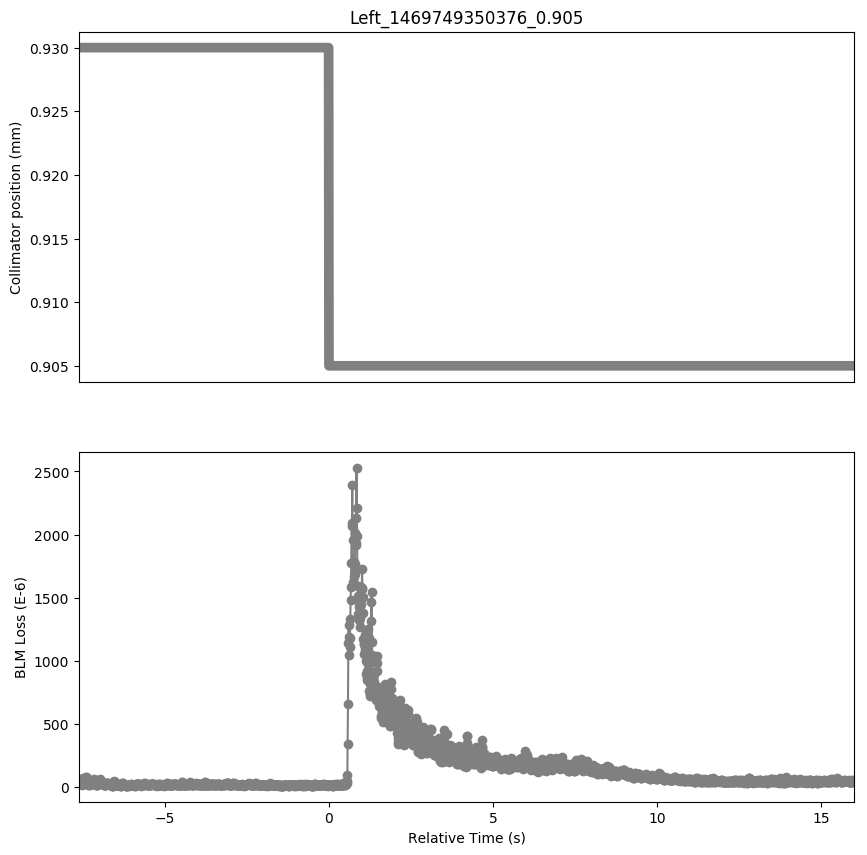

Source data for this figure (header and first rows):
Timestamp, position, BLMTI.06L7.B1E10_TCP.B6L7.B1
1469749342770, 0.93, 6.1178e-05
1469749342780, 0.93, 4.7422e-05
1469749342790, 0.93, 5.7196000000000006e-05
1469749342800, 0.93, 4.3078e-05
1469749342810, 0.93, 3.7648e-05
1469749342820, 0.93, 3.1132e-05
1469749342830, 0.93, 3.5114e-05
1469749342840, 0.93, 2.6064e-05
1469749342850, 0.93, 2.3891999999999998e-05
1469749342860, 0.93, 1.7375999999999998e-05
1469749342870, 0.93, 2.1358e-05
1469749342880, 0.93, 2.9684000000000002e-05
1469749342890, 0.93, 5.1766000000000005e-05
1469749342900, 0.93, 6.8056e-05
1469749342910, 0.93, 5.3213999999999996e-05
1469749342920, 0.93, 6.841800000000001e-05
1469749342930, 0.93, 5.249e-05
1469749342940, 0.93, 5.4662e-05
1469749342950, 0.93, 3.0046e-05
1469749342960, 0.93, 3.0046e-05
1469749342970, 0.93, 3.7648e-05
1469749342980, 0.93, 7.602e-05
1469749342990, 0.93, 8.0726e-05
1469749343000, 0.93, 7.2038e-05
1469749343010, 0.93, 6.3712e-05
1469749343020, 0.93, 4.7422e-05
1469749343030, 0.93, 3.8372e-05
1469749343040, 0.93, 2.3891999999999998e-05
1469749343050, 0.93, 1.7738e-05
1469749343060, 0.93, 1.6652e-05
1469749343070, 0.93, 2.2082e-05
1469749343080, 0.93, 1.9548e-05
1469749343090, 0.93, 1.9548e-05
1469749343100, 0.93, 1.8824e-05
1469749343110, 0.93, 2.0634e-05
1469749343120, 0.93, 2.4254000000000002e-05
1469749343130, 0.93, 2.715e-05
1469749343140, 0.93, 2.9321999999999998e-05
1469749343150, 0.93, 2.5702e-05
1469749343160, 0.93, 4.344e-05
1469749343170, 0.93, 4.163e-05
1469749343180, 0.93, 4.3078e-05
1469749343190, 0.93, 3.1494e-05
1469749343200, 0.93, 4.344e-05
1469749343210, 0.93, 4.7422e-05
1469749343220, 0.93, 6.1902e-05
1469749343230, 0.93, 4.8146e-05
1469749343240, 0.93, 4.4164e-05
1469749343250, 0.93, 3.982e-05
1469749343260, 0.93, 3.4751999999999995e-05
1469749343270, 0.93, 2.4616e-05
1469749343280, 0.93, 1.5204e-05
1469749343290, 0.93, 1.3755999999999998e-05
1469749343300, 0.93, 1.1222e-05
1469749343310, 0.93, 1.8462e-05
1469749343320, 0.93, 1.7375999999999998e-05
1469749343330, 0.93, 2.0634e-05
1469749343340, 0.93, 2.715e-05
1469749343350, 0.93, 3.5838000000000005e-05
1469749343360, 0.93, 3.6200000000000006e-05
... 2,299 more rows
